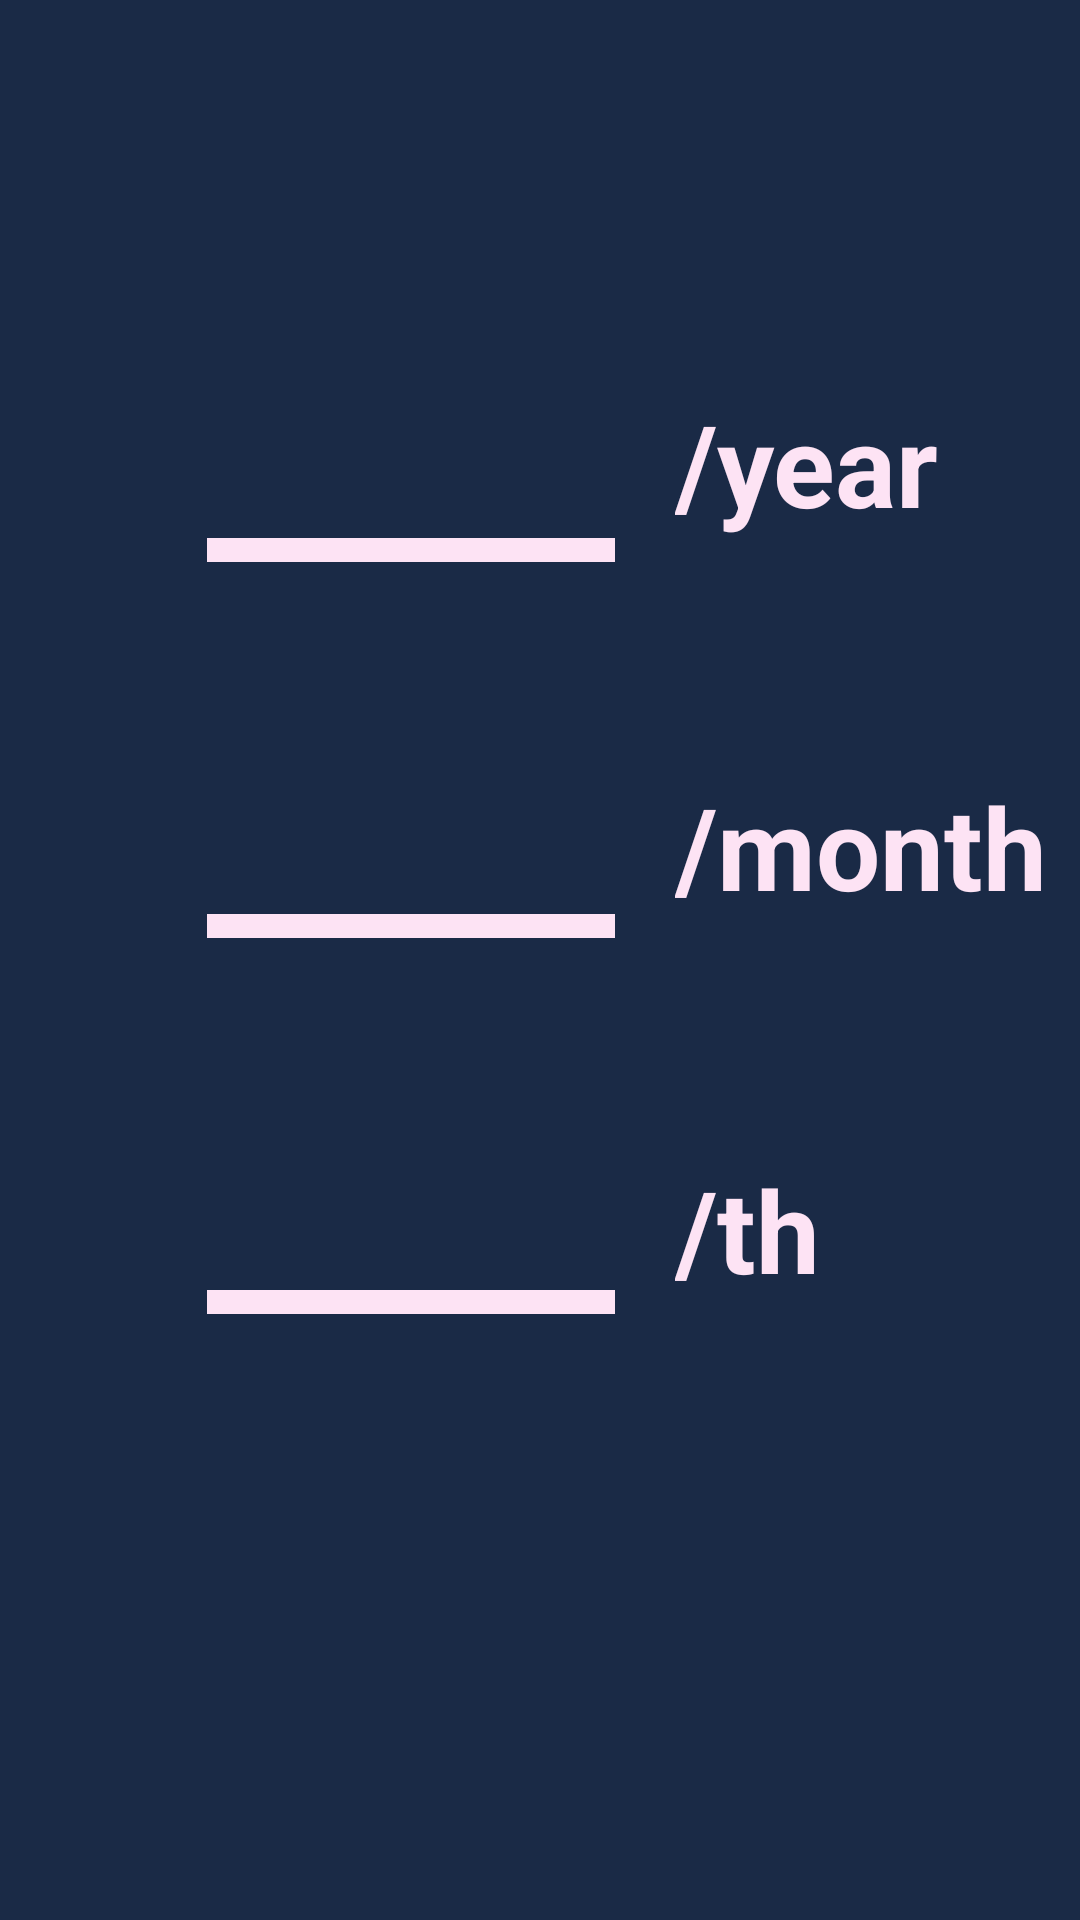

This screen was rendered from an Android layout file. Write that file and the resources it references.
<!-- AndroidManifest.xml: application theme Theme.FreePreAndroid -->
<!-- res/layout/fragment_edit_period_end.xml -->
<?xml version="1.0" encoding="utf-8"?>
<androidx.constraintlayout.widget.ConstraintLayout xmlns:android="http://schemas.android.com/apk/res/android"
    xmlns:tools="http://schemas.android.com/tools"
    android:layout_width="match_parent"
    android:layout_height="match_parent"
    xmlns:app="http://schemas.android.com/apk/res-auto"
    android:background="@color/primary_dark"
    tools:context=".EditPeriodEndFragment">

    <EditText
        android:id="@+id/edit_year"
        android:layout_width="136dp"
        android:layout_height="wrap_content"
        android:background="@drawable/style_enter_period_date_line"
        app:layout_constraintTop_toTopOf="parent"
        app:layout_constraintStart_toStartOf="parent"
        android:layout_marginStart="69dp"
        android:layout_marginTop="119dp"
        android:textSize="36dp"
        android:inputType="number"
        android:textColor="@color/primary_light"
        android:gravity="center"
        android:maxLength="4"
        android:padding="10dp" />
    <TextView
        android:id="@+id/text_year"
        android:layout_width="wrap_content"
        android:layout_height="wrap_content"
        app:layout_constraintStart_toEndOf="@id/edit_year"
        app:layout_constraintTop_toTopOf="parent"
        android:layout_marginTop="119dp"
        android:layout_marginStart="10dp"
        android:text="/year"
        android:textStyle="bold"
        android:textColor="@color/primary_light"
        android:textSize="38dp"
        android:padding="10dp" />


    <EditText
        android:id="@+id/edit_month"
        android:layout_width="136dp"
        android:layout_height="wrap_content"
        android:background="@drawable/style_enter_period_date_line"
        app:layout_constraintTop_toBottomOf="@id/edit_year"
        app:layout_constraintStart_toStartOf="parent"
        android:layout_marginStart="69dp"
        android:layout_marginTop="57dp"
        android:inputType="number"
        android:textSize="36dp"
        android:textColor="@color/primary_light"
        android:gravity="center"
        android:maxLength="2"
        android:padding="10dp"/>
    <TextView
        android:id="@+id/text_month"
        android:layout_width="wrap_content"
        android:layout_height="wrap_content"
        app:layout_constraintStart_toEndOf="@id/edit_month"
        app:layout_constraintTop_toBottomOf="@id/text_year"
        android:layout_marginTop="57dp"
        android:layout_marginStart="10dp"
        android:text="/month"
        android:textStyle="bold"
        android:textColor="@color/primary_light"
        android:textSize="38dp"
        android:padding="10dp"/>


    <EditText
        android:id="@+id/edit_day"
        android:layout_width="136dp"
        android:layout_height="wrap_content"
        android:background="@drawable/style_enter_period_date_line"
        app:layout_constraintTop_toBottomOf="@id/edit_month"
        app:layout_constraintStart_toStartOf="parent"
        android:layout_marginStart="69dp"
        android:layout_marginTop="57dp"
        android:textSize="36dp"
        android:inputType="number"
        android:textColor="@color/primary_light"
        android:gravity="center"
        android:maxLength="2"
        android:padding="10dp"/>
    <TextView
        android:id="@+id/text_day"
        android:layout_width="wrap_content"
        android:layout_height="wrap_content"
        app:layout_constraintStart_toEndOf="@id/edit_year"
        app:layout_constraintTop_toBottomOf="@id/text_month"
        android:layout_marginTop="57dp"
        android:layout_marginStart="10dp"
        android:text="/th"
        android:textStyle="bold"
        android:textColor="@color/primary_light"
        android:textSize="38dp"
        android:padding="10dp"/>


</androidx.constraintlayout.widget.ConstraintLayout>
<!-- resources referenced by this layout -->
<resources>
  <color name="primary_dark">#1A2A46</color>
  <color name="primary_light">#FDE3F4</color>
  <!-- drawable style_enter_period_date_line (drawable) -->
  <?xml version="1.0" encoding="utf-8"?>
  <layer-list xmlns:android="http://schemas.android.com/apk/res/android">
      <item android:top="-10dp"
          android:right="-10dp"
          android:left="-10dp">
          <shape android:shape="rectangle">
              <solid android:color="@null"/>
  
              <stroke android:width="8dp"
                  android:color="@color/primary_light"/>
          </shape>
  
      </item>
  </layer-list>
  <style name="Theme.FreePreAndroid" parent="Theme.AppCompat.Light.NoActionBar">
          
          
  
          <item name="colorPrimary">@color/purple_500</item>
          <item name="colorPrimaryVariant">@color/primary_light</item>
          <item name="colorOnPrimary">@color/white</item>
          
          <item name="colorSecondary">@color/primary_light</item>
          <item name="colorSecondaryVariant">@color/primary_light</item>
          <item name="colorOnSecondary">@color/black</item>
          
          <item name="android:statusBarColor">?attr/colorPrimaryVariant</item>
          
  
          
          <item name="android:windowFullscreen">true</item>
      </style>
  <color name="purple_500">#FF6200EE</color>
  <color name="white">#FFFFFFFF</color>
  <color name="black">#FF000000</color>
</resources>
